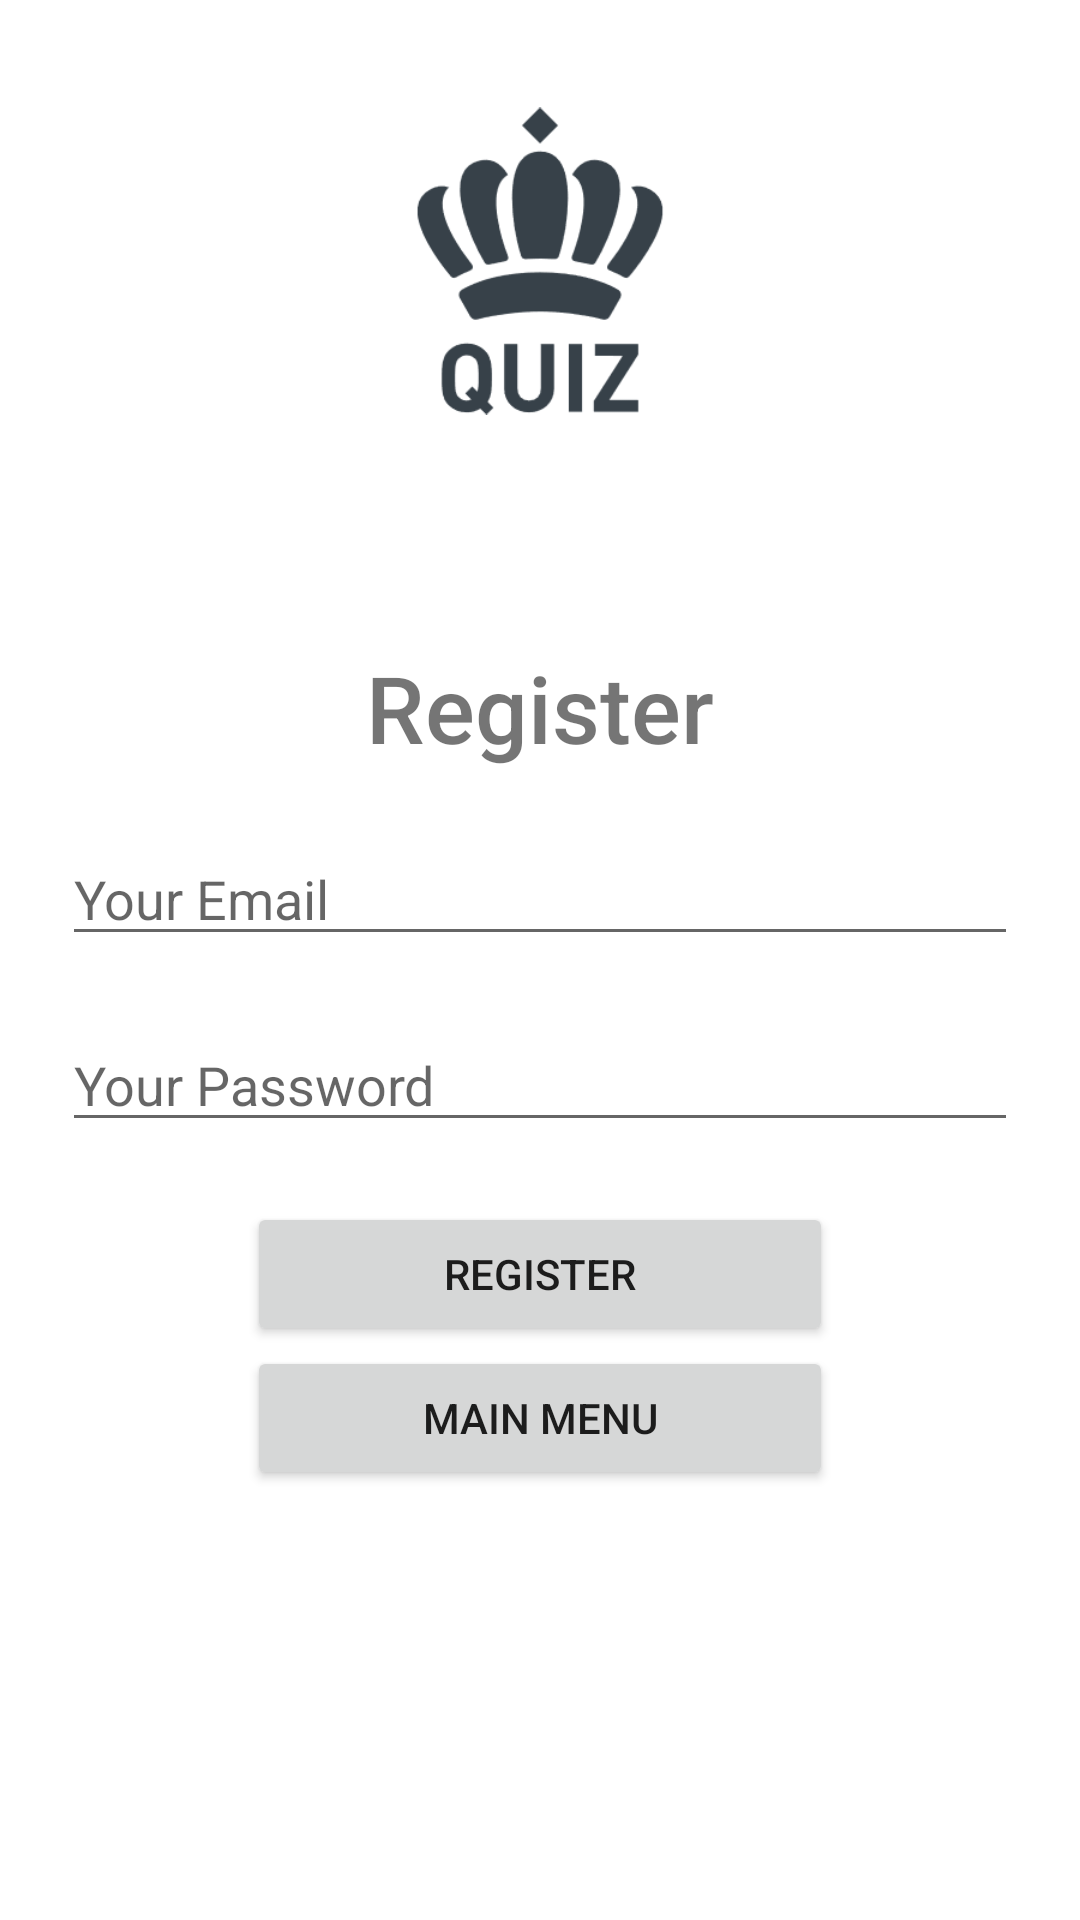

This screen was rendered from an Android layout file. Write that file and the resources it references.
<!-- AndroidManifest.xml: application theme Theme.KingsQuiz -->
<!-- res/layout/activity_register.xml -->
<?xml version="1.0" encoding="utf-8"?>
<ScrollView xmlns:android="http://schemas.android.com/apk/res/android"
    xmlns:app="http://schemas.android.com/apk/res-auto"
    xmlns:tools="http://schemas.android.com/tools"
    android:layout_width="match_parent"
    android:layout_height="match_parent"
    tools:context=".RegisterActivity">

    <LinearLayout
        android:layout_width="match_parent"
        android:layout_height="wrap_content"
        android:orientation="vertical">
        <ImageView
            android:layout_width="match_parent"
            android:layout_height="wrap_content"
            android:id="@+id/imageView"
            android:src="@drawable/quiz_king_ico"
            android:layout_marginStart="10pt"
            android:layout_marginEnd="10pt"
            android:layout_marginTop="-20pt"
            android:scaleX=".4"
            android:scaleY=".4"
            />

        <TextView
            android:layout_width="match_parent"
            android:layout_height="wrap_content"
            android:text="@string/register"
            android:textAlignment="center"
            android:textSize="15pt"

            android:fontFamily="sans-serif-medium"
            />


        <EditText
            android:id="@+id/emailText"
            android:layout_width="match_parent"
            android:layout_height="wrap_content"
            android:layout_marginStart="10pt"
            android:layout_marginTop="10pt"
            android:layout_marginEnd="10pt"
            android:autofillHints="Your email"
            android:hint="@string/your_email"
            android:inputType="textEmailAddress" />

        <EditText
            android:id="@+id/passwordText"
            android:layout_width="match_parent"
            android:layout_height="wrap_content"
            android:layout_marginEnd="10pt"
            android:layout_marginStart="10pt"
            android:layout_marginTop="10pt"
            android:hint = "@string/your_password"
            android:autofillHints="Your password"
            android:inputType="textPassword"
            />

        <Button
            android:id="@+id/registerButton"
            android:layout_width="match_parent"
            android:layout_marginEnd="40pt"
            android:layout_marginStart="40pt"
            android:layout_height="wrap_content"
            android:text="@string/register_name"
            android:layout_marginTop="20dp"

            />
        <Button
            android:id="@+id/mainMenuButton"
            android:layout_width="match_parent"
            android:layout_marginEnd="40pt"
            android:layout_marginStart="40pt"
            android:layout_height="wrap_content"
            android:text="@string/main_menu"

            />

    </LinearLayout>
</ScrollView>
<!-- resources referenced by this layout -->
<resources>
  <!-- drawable quiz_king_ico: png bitmap (drawable, 8984 bytes) -->
  <string name="main_menu">Main Menu</string>
  <string name="register">Register</string>
  <string name="register_name">Register</string>
  <string name="your_email">Your Email</string>
  <string name="your_password">Your Password</string>
  <style name="Theme.KingsQuiz" parent="Theme.MaterialComponents.DayNight.DarkActionBar">
          
          <item name="colorPrimary">@color/purple_500</item>
          <item name="colorPrimaryVariant">@color/purple_700</item>
          <item name="colorOnPrimary">@color/white</item>
          
          <item name="colorSecondary">@color/teal_200</item>
          <item name="colorSecondaryVariant">@color/teal_700</item>
          <item name="colorOnSecondary">@color/black</item>
          
          <item name="android:statusBarColor">?attr/colorPrimaryVariant</item>
          
      </style>
  <!-- not gathered from this repository: default colours our renderer supplied (Android Studio template values) -->
  <color name="purple_500">#FF6200EE</color>
  <color name="purple_700">#FF3700B3</color>
  <color name="teal_200">#FF03DAC5</color>
  <color name="teal_700">#FF018786</color>
  <color name="black">#FF000000</color>
  <color name="white">#FFFFFFFF</color>
</resources>
